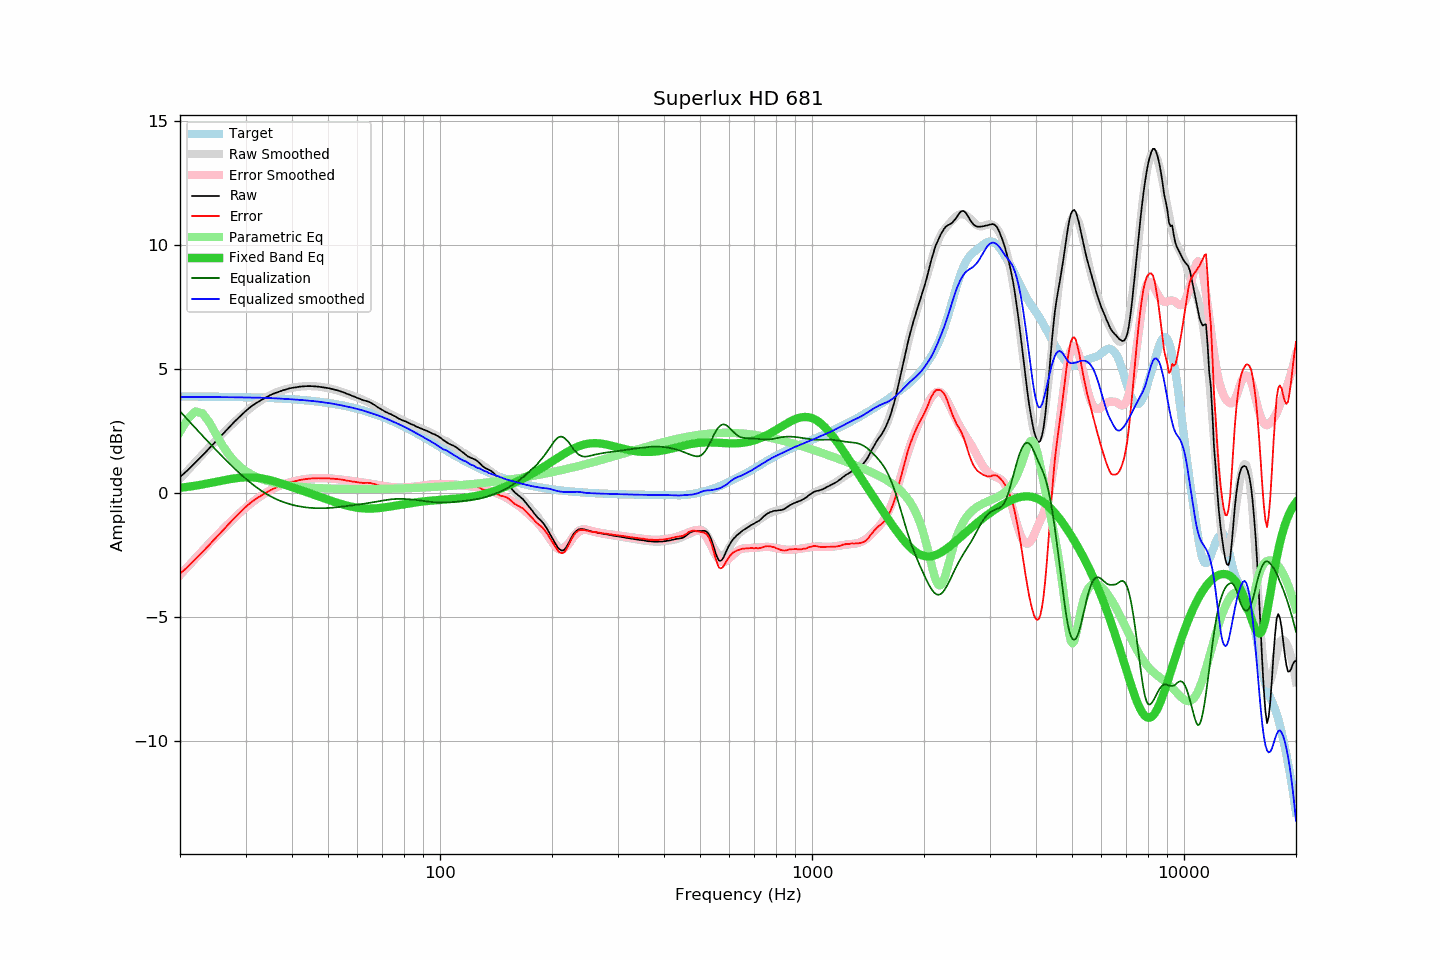

Source data for this figure (header and first rows):
frequency, raw, error, smoothed, error_smoothed, equalization, parametric_eq, equalized_raw, equalized_smoothed, target
20, 0.65, -3.24, 0.58, -3.30, 3.30, 0.22, 3.95, 3.88, 3.90
21, 0.93, -2.96, 0.92, -2.95, 2.95, 0.26, 3.89, 3.88, 3.90
22, 1.23, -2.66, 1.25, -2.62, 2.62, 0.30, 3.86, 3.88, 3.89
23, 1.52, -2.37, 1.56, -2.31, 2.31, 0.35, 3.84, 3.88, 3.89
24, 1.81, -2.07, 1.86, -2.02, 2.02, 0.40, 3.83, 3.87, 3.89
25, 2.09, -1.79, 2.14, -1.74, 1.74, 0.46, 3.83, 3.87, 3.89
26, 2.36, -1.52, 2.40, -1.48, 1.48, 0.51, 3.84, 3.87, 3.88
27, 2.62, -1.25, 2.64, -1.23, 1.23, 0.56, 3.85, 3.87, 3.88
28, 2.87, -1.00, 2.86, -1.00, 1.00, 0.60, 3.87, 3.86, 3.87
29, 3.09, -0.78, 3.07, -0.79, 0.79, 0.62, 3.88, 3.86, 3.87
30, 3.30, -0.56, 3.26, -0.59, 0.59, 0.64, 3.90, 3.86, 3.87
31, 3.48, -0.38, 3.44, -0.41, 0.41, 0.64, 3.90, 3.86, 3.86
32, 3.62, -0.23, 3.60, -0.25, 0.25, 0.63, 3.88, 3.85, 3.85
33, 3.74, -0.10, 3.74, -0.11, 0.11, 0.60, 3.86, 3.85, 3.85
34, 3.85, 0.01, 3.85, 0.01, -0.01, 0.56, 3.84, 3.84, 3.84
35, 3.95, 0.12, 3.96, 0.12, -0.12, 0.52, 3.83, 3.83, 3.83
36, 4.03, 0.21, 4.04, 0.22, -0.22, 0.47, 3.82, 3.82, 3.83
37, 4.09, 0.28, 4.11, 0.30, -0.30, 0.42, 3.80, 3.81, 3.82
38, 4.15, 0.35, 4.16, 0.36, -0.36, 0.36, 3.79, 3.80, 3.81
39, 4.20, 0.41, 4.21, 0.42, -0.42, 0.30, 3.79, 3.79, 3.80
40, 4.24, 0.46, 4.24, 0.46, -0.46, 0.25, 3.78, 3.78, 3.79
41, 4.26, 0.49, 4.27, 0.50, -0.50, 0.19, 3.76, 3.77, 3.78
42, 4.29, 0.53, 4.29, 0.53, -0.53, 0.14, 3.76, 3.76, 3.76
43, 4.30, 0.55, 4.31, 0.56, -0.56, 0.08, 3.75, 3.75, 3.75
44, 4.31, 0.58, 4.31, 0.58, -0.58, 0.03, 3.74, 3.73, 3.74
45, 4.31, 0.59, 4.31, 0.59, -0.59, -0.02, 3.72, 3.72, 3.72
46, 4.30, 0.60, 4.31, 0.60, -0.60, -0.07, 3.70, 3.71, 3.71
47, 4.29, 0.60, 4.30, 0.61, -0.61, -0.12, 3.69, 3.69, 3.69
48, 4.27, 0.60, 4.28, 0.61, -0.61, -0.17, 3.67, 3.67, 3.67
49, 4.25, 0.60, 4.26, 0.60, -0.60, -0.22, 3.65, 3.66, 3.66
50, 4.23, 0.60, 4.23, 0.60, -0.60, -0.26, 3.64, 3.64, 3.64
51, 4.20, 0.59, 4.21, 0.59, -0.59, -0.31, 3.61, 3.62, 3.62
52, 4.17, 0.58, 4.17, 0.58, -0.58, -0.35, 3.60, 3.59, 3.60
53, 4.14, 0.57, 4.14, 0.57, -0.57, -0.39, 3.58, 3.57, 3.57
54, 4.10, 0.55, 4.10, 0.55, -0.55, -0.43, 3.55, 3.55, 3.55
55, 4.06, 0.54, 4.06, 0.54, -0.54, -0.46, 3.53, 3.52, 3.53
56, 4.01, 0.51, 4.02, 0.52, -0.52, -0.49, 3.49, 3.50, 3.50
57, 3.97, 0.50, 3.98, 0.51, -0.51, -0.52, 3.47, 3.47, 3.48
58, 3.92, 0.47, 3.94, 0.49, -0.49, -0.55, 3.43, 3.45, 3.45
59, 3.88, 0.46, 3.90, 0.48, -0.48, -0.57, 3.41, 3.42, 3.43
60, 3.83, 0.44, 3.85, 0.46, -0.46, -0.59, 3.37, 3.39, 3.40
61, 3.79, 0.43, 3.81, 0.45, -0.45, -0.60, 3.35, 3.36, 3.37
62, 3.75, 0.42, 3.76, 0.43, -0.43, -0.61, 3.32, 3.33, 3.34
63, 3.72, 0.42, 3.72, 0.42, -0.42, -0.62, 3.31, 3.30, 3.31
64, 3.69, 0.42, 3.67, 0.40, -0.40, -0.62, 3.29, 3.27, 3.28
65, 3.65, 0.41, 3.62, 0.38, -0.38, -0.62, 3.27, 3.24, 3.24
66, 3.59, 0.38, 3.57, 0.37, -0.37, -0.62, 3.23, 3.20, 3.21
67, 3.53, 0.36, 3.52, 0.35, -0.35, -0.61, 3.18, 3.17, 3.18
68, 3.46, 0.32, 3.47, 0.33, -0.33, -0.60, 3.13, 3.14, 3.14
69, 3.40, 0.30, 3.42, 0.32, -0.32, -0.59, 3.09, 3.10, 3.11
70, 3.35, 0.28, 3.37, 0.30, -0.30, -0.58, 3.05, 3.07, 3.07
71, 3.29, 0.26, 3.31, 0.28, -0.28, -0.57, 3.01, 3.03, 3.03
72, 3.25, 0.26, 3.26, 0.27, -0.27, -0.56, 2.98, 2.99, 3.00
73, 3.20, 0.24, 3.21, 0.26, -0.26, -0.54, 2.95, 2.95, 2.96
74, 3.17, 0.25, 3.16, 0.25, -0.25, -0.53, 2.93, 2.91, 2.92
75, 3.12, 0.24, 3.12, 0.24, -0.24, -0.51, 2.88, 2.88, 2.88
76, 3.08, 0.24, 3.07, 0.23, -0.23, -0.50, 2.85, 2.84, 2.84
77, 3.02, 0.22, 3.03, 0.23, -0.23, -0.48, 2.79, 2.80, 2.80
78, 2.98, 0.22, 2.99, 0.23, -0.23, -0.47, 2.75, 2.76, 2.76
79, 2.94, 0.22, 2.95, 0.23, -0.23, -0.46, 2.71, 2.72, 2.72
... 553 more rows
